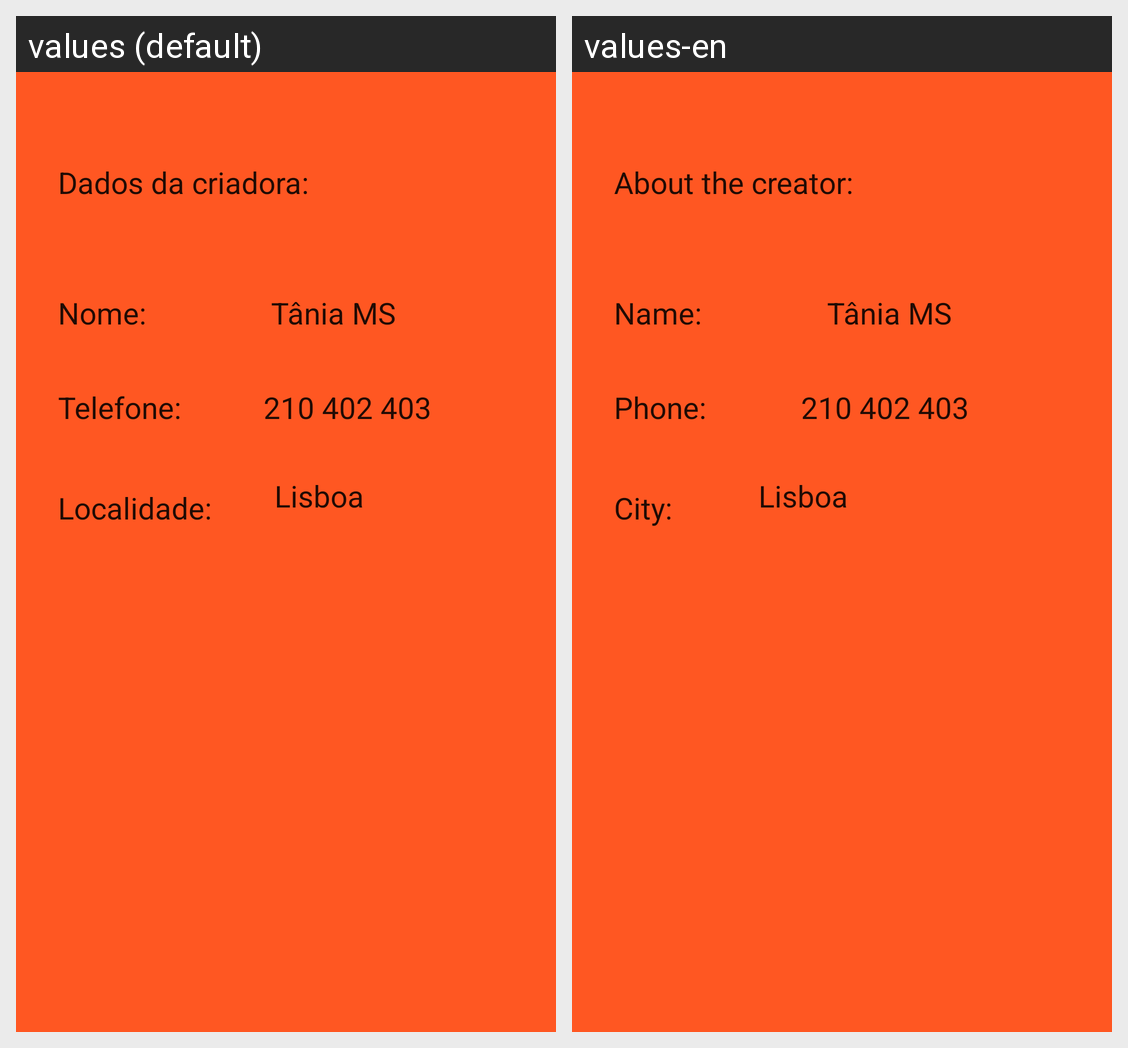

Locale-by-locale string values for the Android screen shown in this grid:
Android screen res/layout/sobre.xml rendered under 2 locales, left to right: values (default), values-en. Device: Nexus 5 (rendered at 1080×1920; each locale shown at half size, 540×960, under a caption strip naming it); theme AppTheme.
Strings drawn on this screen, with the default value and each locale's value (text and hints the layout hard-codes, and strings that could not be matched under every locale, appear in the picture but are not listed):

dados
  values: Dados da criadora:
  values-en: About the creator:

nome
  values: Nome:
  values-en: Name:

tel
  values: Telefone:
  values-en: Phone:

loc
  values: Localidade:
  values-en: City:
